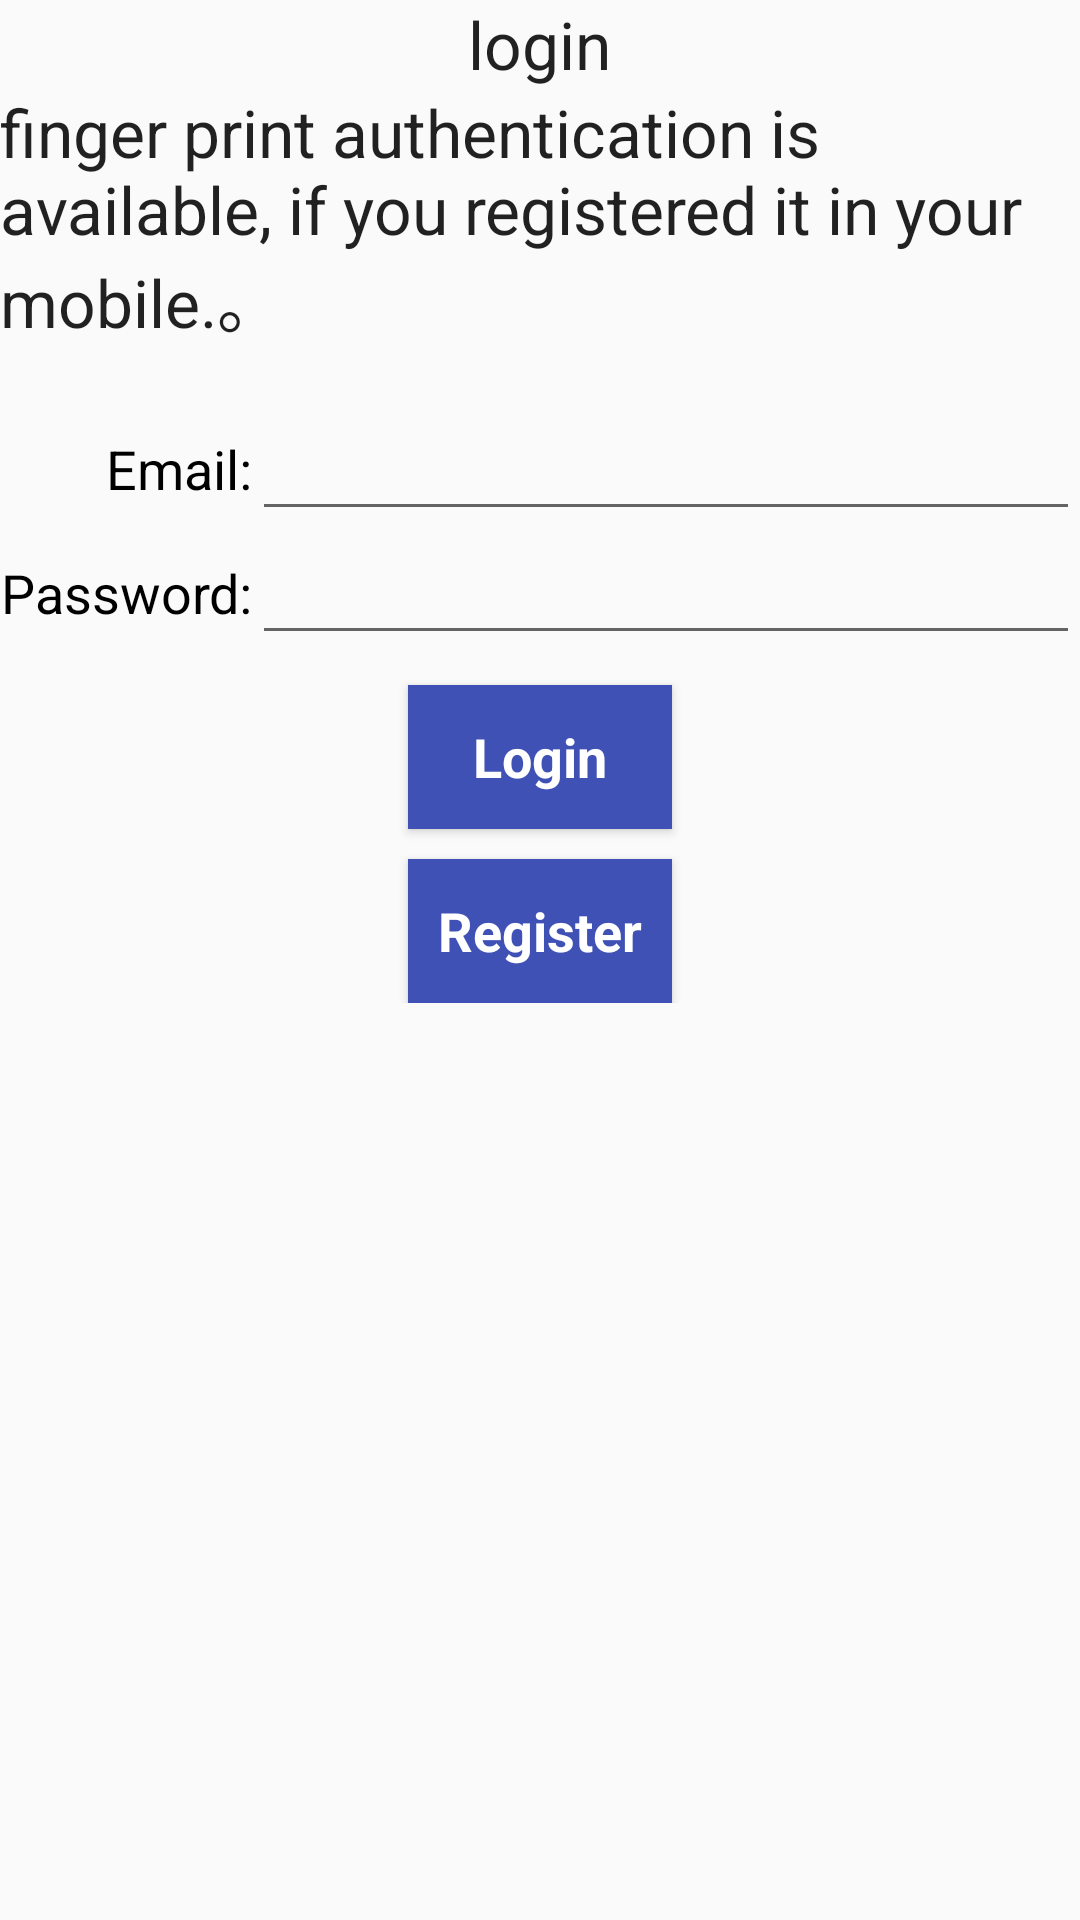

Write the Android layout XML for this screen, with the resource values it uses.
<!-- AndroidManifest.xml: application theme AppTheme -->
<!-- res/layout/activity_login.xml -->
<?xml version="1.0" encoding="utf-8"?>
<RelativeLayout xmlns:android="http://schemas.android.com/apk/res/android"
    xmlns:app="http://schemas.android.com/apk/res-auto"
    xmlns:tools="http://schemas.android.com/tools"
    android:layout_width="match_parent"
    android:layout_height="match_parent" >
    <LinearLayout
        android:layout_width="match_parent"
        android:layout_height="wrap_content"
        android:orientation="vertical"
        android:gravity="center">
        <TextView
            android:id="@+id/new_user_text_view"
            android:layout_width="wrap_content"
            android:layout_height="wrap_content"
            android:layout_centerHorizontal="true"
            android:text="login"
            android:textAppearance="?android:attr/textAppearanceLarge" />

        <TextView
            android:layout_width="wrap_content"
            android:layout_height="wrap_content"
            android:layout_centerHorizontal="true"
            android:text="finger print authentication is available, if you registered it in your mobile.。"
            android:textAppearance="?android:attr/textAppearanceLarge" />

        <RelativeLayout
            android:layout_width="match_parent"
            android:layout_height="wrap_content"
            android:layout_below="@+id/new_user_text_view"
            android:layout_marginTop="20dp">

            <TextView
                android:id="@+id/email_text_view"
                android:layout_width="wrap_content"
                android:layout_height="wrap_content"
                android:layout_alignBottom="@+id/email_edit_text"
                android:layout_alignRight="@+id/password_text_view"
                android:layout_alignTop="@+id/email_edit_text"
                android:gravity="center"
                android:text="Email:"
                android:textAppearance="?android:attr/textAppearanceMedium"
                android:textColor="@android:color/black" />

            <TextView
                android:id="@+id/password_text_view"
                android:layout_width="wrap_content"
                android:layout_height="wrap_content"
                android:layout_alignBottom="@+id/password_edit_text"
                android:layout_alignTop="@+id/password_edit_text"
                android:gravity="center"
                android:text="Password:"
                android:textAppearance="?android:attr/textAppearanceMedium"
                android:textColor="@android:color/black" />

            <EditText
                android:id="@+id/email_edit_text"
                android:layout_width="match_parent"
                android:layout_height="wrap_content"
                android:layout_toRightOf="@id/email_text_view"
                android:text="" />

            <EditText
                android:id="@+id/password_edit_text"
                android:layout_width="match_parent"
                android:layout_height="wrap_content"
                android:layout_below="@+id/email_edit_text"
                android:layout_toRightOf="@+id/password_text_view"
                android:inputType="textPassword"
                android:text="" />

            <Button
                android:id="@+id/login_user_button"
                android:layout_width="wrap_content"
                android:layout_height="wrap_content"
                android:layout_below="@+id/password_edit_text"
                android:layout_centerHorizontal="true"
                android:layout_marginTop="10dp"
                android:background="@color/colorPrimary"
                android:text="Login"
                android:textAppearance="?android:attr/textAppearanceMedium"
                android:textColor="@android:color/white"
                android:textStyle="bold" />


            <Button
                android:id="@+id/create_user_button"
                android:layout_width="wrap_content"
                android:layout_height="wrap_content"
                android:layout_below="@+id/login_user_button"
                android:layout_centerHorizontal="true"
                android:layout_marginTop="10dp"
                android:background="@color/colorPrimary"
                android:text="Register"
                android:textAppearance="?android:attr/textAppearanceMedium"
                android:textColor="@android:color/white"
                android:textStyle="bold" />

        </RelativeLayout>


        
            
            
            
            
            
            
    </LinearLayout>
</RelativeLayout>
<!-- resources referenced by this layout -->
<resources>
  <color name="colorPrimary">#3F51B5</color>
  <style name="AppTheme" parent="Theme.AppCompat.Light.NoActionBar">
          
          <item name="colorPrimary">@color/colorPrimary</item>
          <item name="colorPrimaryDark">@color/colorPrimaryDark</item>
          <item name="colorAccent">@color/colorAccent</item>
  
          
          <item name="android:windowActivityTransitions">true</item>
  
          
          <item name="android:windowEnterTransition">@android:transition/slide_right</item>
          <item name="android:windowExitTransition">@android:transition/slide_left</item>
  
      </style>
  <color name="colorPrimaryDark">#303F9F</color>
  <color name="colorAccent">#FF4081</color>
</resources>
